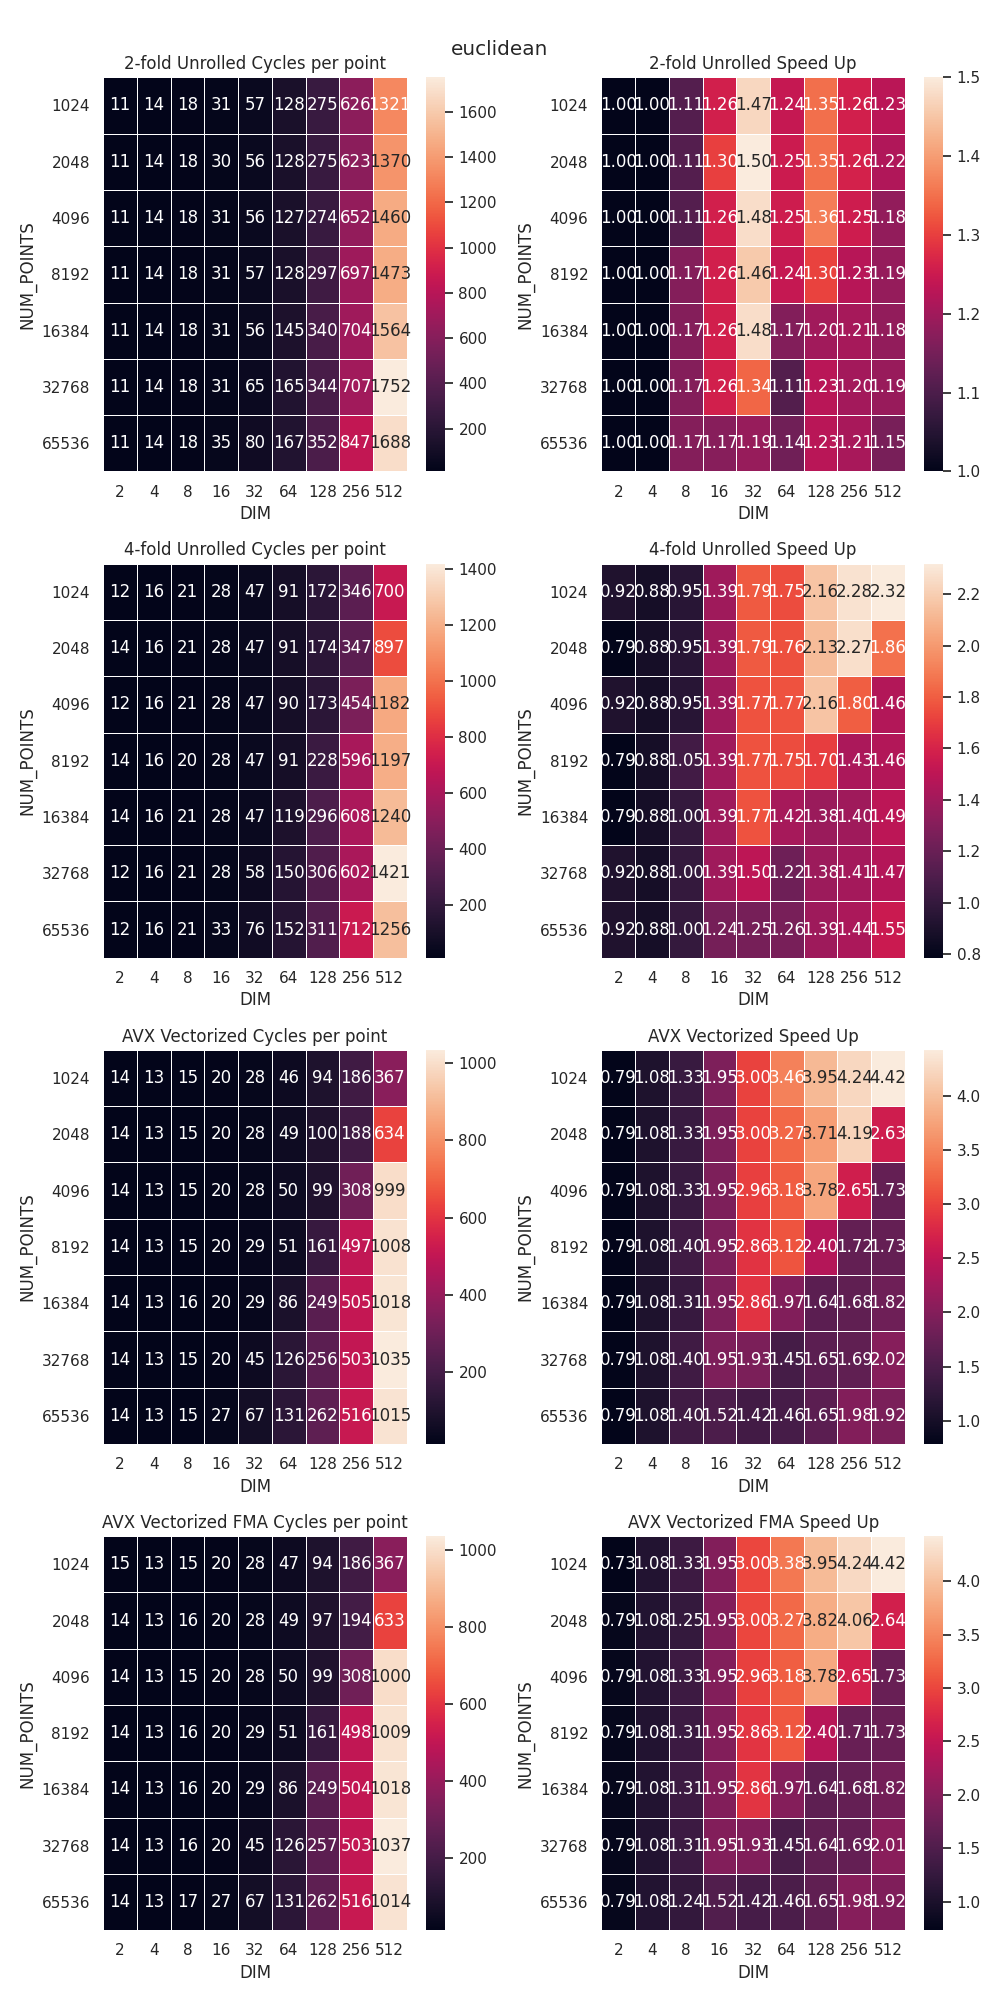

The file beside this chart, header and first rows:
NAME, NUM_POINTS, DIM, CYC
Baseline, 1024, 2, 11
2-fold Unrolled, 1024, 2, 11
4-fold Unrolled, 1024, 2, 12
AVX Vectorized, 1024, 2, 14
AVX Vectorized FMA, 1024, 2, 15
Baseline, 1024, 4, 14
2-fold Unrolled, 1024, 4, 14
4-fold Unrolled, 1024, 4, 16
AVX Vectorized, 1024, 4, 13
AVX Vectorized FMA, 1024, 4, 13
Baseline, 1024, 8, 20
2-fold Unrolled, 1024, 8, 18
4-fold Unrolled, 1024, 8, 21
AVX Vectorized, 1024, 8, 15
AVX Vectorized FMA, 1024, 8, 15
Baseline, 1024, 16, 39
2-fold Unrolled, 1024, 16, 31
4-fold Unrolled, 1024, 16, 28
AVX Vectorized, 1024, 16, 20
AVX Vectorized FMA, 1024, 16, 20
Baseline, 1024, 32, 84
2-fold Unrolled, 1024, 32, 57
4-fold Unrolled, 1024, 32, 47
AVX Vectorized, 1024, 32, 28
AVX Vectorized FMA, 1024, 32, 28
Baseline, 1024, 64, 159
2-fold Unrolled, 1024, 64, 128
4-fold Unrolled, 1024, 64, 91
AVX Vectorized, 1024, 64, 46
AVX Vectorized FMA, 1024, 64, 47
Baseline, 1024, 128, 371
2-fold Unrolled, 1024, 128, 275
4-fold Unrolled, 1024, 128, 172
AVX Vectorized, 1024, 128, 94
AVX Vectorized FMA, 1024, 128, 94
Baseline, 1024, 256, 788
2-fold Unrolled, 1024, 256, 626
4-fold Unrolled, 1024, 256, 346
AVX Vectorized, 1024, 256, 186
AVX Vectorized FMA, 1024, 256, 186
Baseline, 1024, 512, 1623
2-fold Unrolled, 1024, 512, 1321
4-fold Unrolled, 1024, 512, 700
AVX Vectorized, 1024, 512, 367
AVX Vectorized FMA, 1024, 512, 367
Baseline, 2048, 2, 11
2-fold Unrolled, 2048, 2, 11
4-fold Unrolled, 2048, 2, 14
AVX Vectorized, 2048, 2, 14
AVX Vectorized FMA, 2048, 2, 14
Baseline, 2048, 4, 14
2-fold Unrolled, 2048, 4, 14
4-fold Unrolled, 2048, 4, 16
AVX Vectorized, 2048, 4, 13
AVX Vectorized FMA, 2048, 4, 13
Baseline, 2048, 8, 20
2-fold Unrolled, 2048, 8, 18
4-fold Unrolled, 2048, 8, 21
AVX Vectorized, 2048, 8, 15
AVX Vectorized FMA, 2048, 8, 16
... 255 more rows
